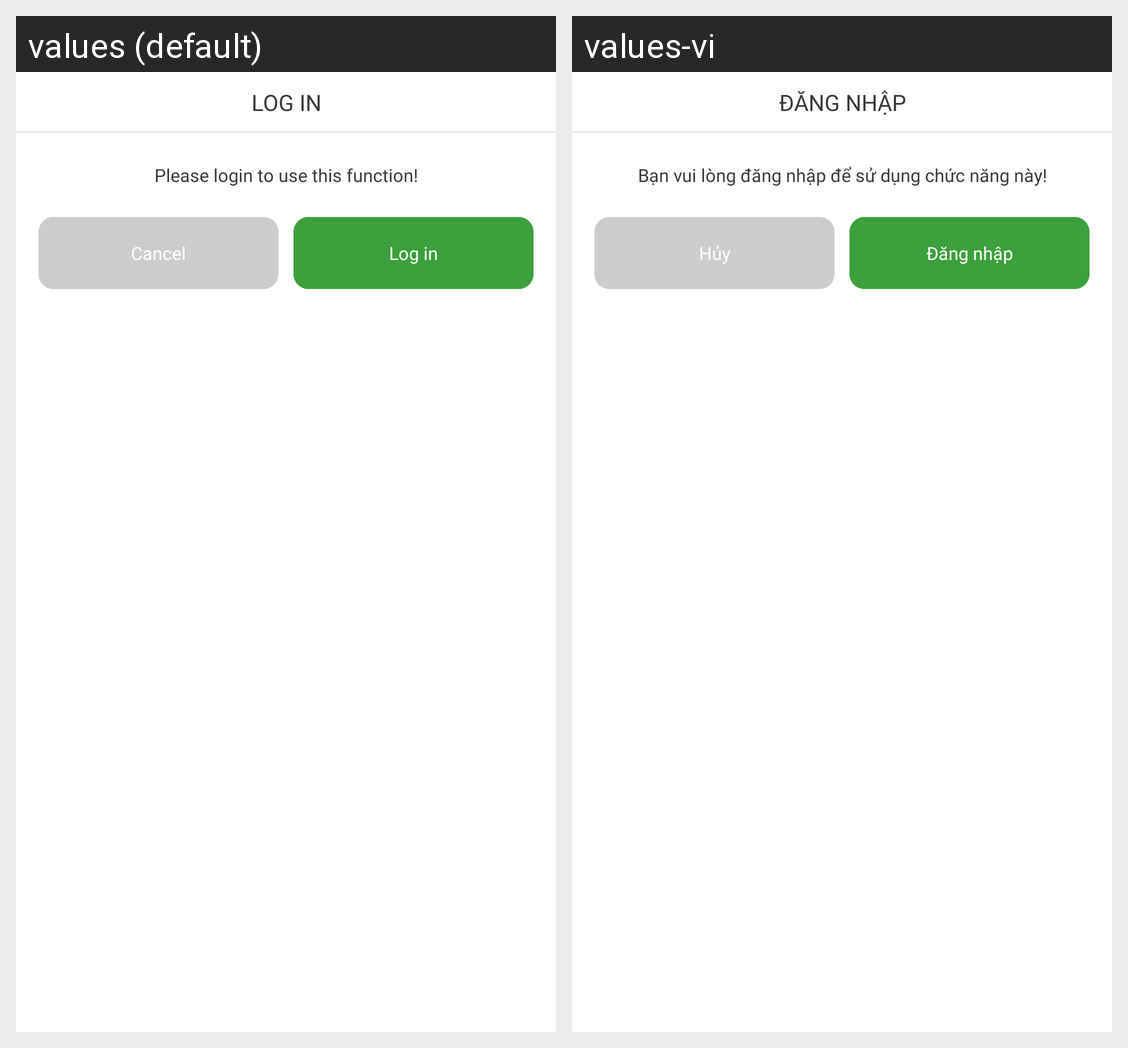

Here is an Android app screen in its default locale and in the app's own translations. Write out the translated-string differences for the strings that appear on this screen.
Android screen res/layout/dialog_confirm_login.xml rendered under 2 locales, left to right: values (default), values-vi. Device: Nexus 5 (rendered at 1080×1920; each locale shown at half size, 540×960, under a caption strip naming it); theme AppTheme.
Strings drawn on this screen, with the default value and each locale's value (text and hints the layout hard-codes, and strings that could not be matched under every locale, appear in the picture but are not listed):

lb_log_in
  values: Log in
  values-vi: Đăng nhập

require_login
  values: Please login to use this function!
  values-vi: Bạn vui lòng đăng nhập để sử dụng chức năng này!

lb_cancel
  values: Cancel
  values-vi: Hủy
